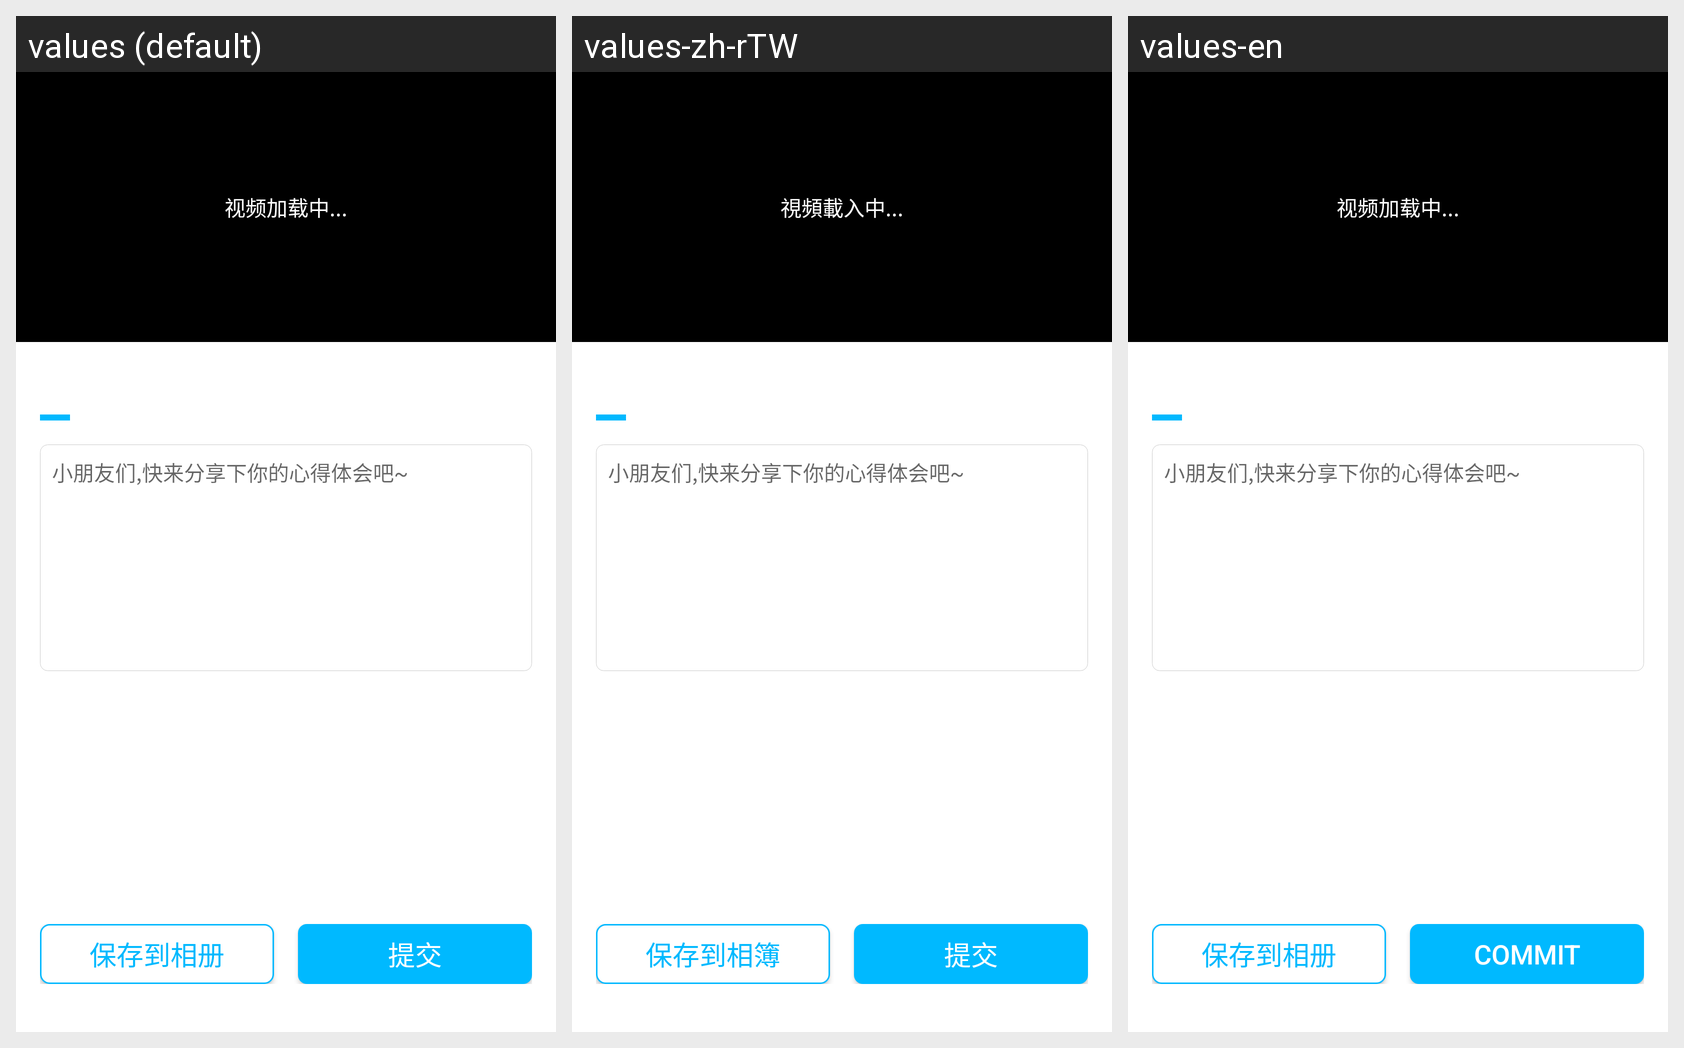

The same Android screen rendered under several of its app's locales, left to right. List the strings drawn on it with the default value and each locale's translation.
Android screen res/layout/hfx_activity_save_dubvideo.xml rendered under 3 locales, left to right: values (default), values-zh-rTW, values-en. Device: Nexus 5 (rendered at 1080×1920; each locale shown at half size, 540×960, under a caption strip naming it); theme Theme.MaterialComponents.DayNight.NoActionBar.
Strings drawn on this screen, with the default value and each locale's value (text and hints the layout hard-codes, and strings that could not be matched under every locale, appear in the picture but are not listed):

player_loading
  values: 视频加载中...
  values-zh-rTW: 視頻載入中...
  values-en: 视频加载中...  [not translated; the default value is used]

common_save_album
  values: 保存到相册
  values-zh-rTW: 保存到相簿
  values-en: 保存到相册  [not translated; the default value is used]

hfx_commit
  values: 提交
  values-zh-rTW: 提交
  values-en: Commit
